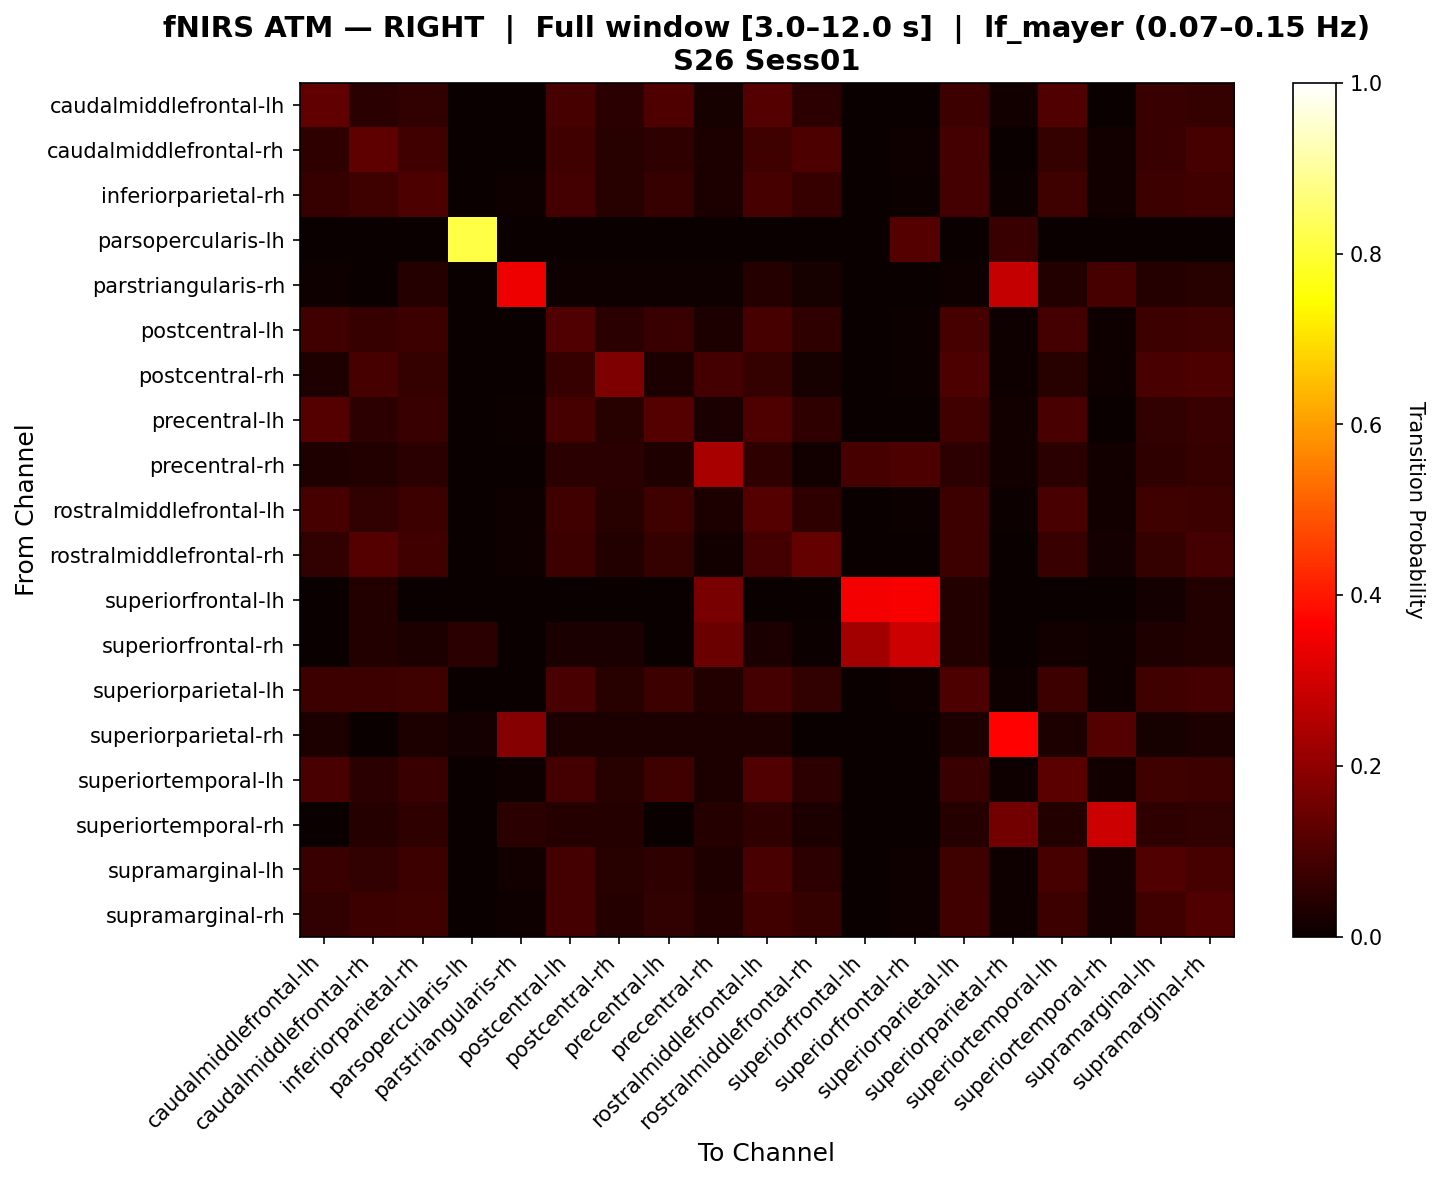

The file beside this chart, header and first rows:
, caudalmiddlefrontal-lh, caudalmiddlefrontal-rh, inferiorparietal-rh, parsopercularis-lh, parstriangularis-rh, postcentral-lh, postcentral-rh, precentral-lh, precentral-rh, rostralmiddlefrontal-lh, rostralmiddlefrontal-rh, superiorfrontal-lh, superiorfrontal-rh, superiorparietal-lh, superiorparietal-rh, superiortemporal-lh, superiortemporal-rh, supramarginal-lh, supramarginal-rh
caudalmiddlefrontal-lh, 0.1317, 0.04854, 0.06178, 0.0, 0.003538, 0.09198, 0.04717, 0.1021, 0.02214, 0.111, 0.0509, 0.0, 0.0, 0.07722, 0.01179, 0.1059, 0.0, 0.07072, 0.06361
caudalmiddlefrontal-rh, 0.05473, 0.1252, 0.08369, 0.0, 0.0, 0.08287, 0.04551, 0.05848, 0.03022, 0.07997, 0.1012, 0.0, 0.01117, 0.0891, 0.0, 0.06298, 0.01241, 0.07086, 0.09162
inferiorparietal-rh, 0.06736, 0.08056, 0.09816, 0.0, 0.009893, 0.08695, 0.0447, 0.06878, 0.02948, 0.09227, 0.06954, 0.0, 0.005327, 0.08609, 0.00761, 0.07821, 0.01522, 0.07573, 0.0841
parsopercularis-lh, 0.0, 0.0, 0.0, 0.8148, 0.0, 0.0, 0.0, 0.0, 0.0, 0.0, 0.0, 0.0, 0.1111, 0.0, 0.07407, 0.0, 0.0, 0.0, 0.0
parstriangularis-rh, 0.009804, 0.0, 0.04248, 0.0, 0.3415, 0.009804, 0.009804, 0.009804, 0.009804, 0.04248, 0.01961, 0.0, 0.0, 0.009804, 0.2794, 0.03595, 0.0915, 0.04248, 0.04575
postcentral-lh, 0.08453, 0.06727, 0.07503, 0.0, 0.002459, 0.1062, 0.05063, 0.07417, 0.02932, 0.09374, 0.0569, 0.0, 0.004918, 0.09181, 0.008197, 0.0882, 0.008197, 0.07682, 0.08164
postcentral-rh, 0.03513, 0.09028, 0.0625, 0.0, 0.002451, 0.06822, 0.1757, 0.02778, 0.08783, 0.06495, 0.02206, 0.0, 0.004085, 0.1009, 0.00817, 0.04575, 0.00817, 0.09763, 0.09845
precentral-lh, 0.1122, 0.05447, 0.07202, 0.0, 0.003906, 0.09144, 0.04297, 0.1122, 0.02672, 0.1024, 0.05838, 0.0, 0.0, 0.08341, 0.01302, 0.0958, 0.0, 0.05929, 0.07185
precentral-rh, 0.03248, 0.03728, 0.0472, 0.0, 0.003597, 0.0472, 0.05003, 0.03488, 0.2363, 0.0569, 0.01439, 0.08991, 0.1007, 0.05406, 0.01199, 0.04927, 0.01199, 0.05493, 0.06692
rostralmiddlefrontal-lh, 0.09231, 0.05948, 0.0747, 0.0, 0.009745, 0.08555, 0.044, 0.0795, 0.02941, 0.1132, 0.05607, 0.0, 0.004498, 0.07678, 0.007496, 0.09761, 0.01499, 0.07892, 0.07574
rostralmiddlefrontal-rh, 0.05992, 0.1113, 0.083, 0.0, 0.01026, 0.07625, 0.03637, 0.06518, 0.01457, 0.08731, 0.1348, 0.0, 0.0, 0.078, 0.0, 0.07085, 0.01923, 0.06619, 0.08677
superiorfrontal-lh, 0.0, 0.03704, 0.0, 0.0, 0.0, 0.0, 0.0, 0.0, 0.1656, 0.0, 0.0, 0.3481, 0.3567, 0.03704, 0.0, 0.0, 0.0, 0.01852, 0.03704
superiorfrontal-rh, 0.0, 0.03716, 0.03041, 0.0473, 0.0, 0.02703, 0.02365, 0.0, 0.1484, 0.02703, 0.006757, 0.228, 0.2925, 0.03716, 0.0, 0.01351, 0.01014, 0.03378, 0.03716
superiorparietal-lh, 0.07439, 0.07493, 0.07827, 0.0, 0.002669, 0.09712, 0.0451, 0.07514, 0.03594, 0.08965, 0.0611, 0.0, 0.008007, 0.09876, 0.008897, 0.0752, 0.008897, 0.07986, 0.08609
superiorparietal-rh, 0.02907, 0.0, 0.02907, 0.01744, 0.1865, 0.02907, 0.02907, 0.02907, 0.02907, 0.02907, 0.0, 0.0, 0.0, 0.02907, 0.37, 0.02907, 0.1121, 0.02326, 0.02907
superiortemporal-lh, 0.09606, 0.05076, 0.07169, 0.0, 0.008594, 0.08874, 0.04367, 0.07842, 0.02779, 0.1067, 0.05163, 0.0, 0.001563, 0.07206, 0.007812, 0.1241, 0.01406, 0.0811, 0.07518
superiortemporal-rh, 0.0, 0.03927, 0.05794, 0.0, 0.04979, 0.03927, 0.03927, 0.0, 0.03927, 0.05794, 0.03112, 0.0, 0.002075, 0.03927, 0.1566, 0.03734, 0.2929, 0.05794, 0.06001
supramarginal-lh, 0.07421, 0.05977, 0.07467, 0.0, 0.01282, 0.08624, 0.04462, 0.0581, 0.03496, 0.09607, 0.0519, 0.001706, 0.01074, 0.07904, 0.008242, 0.09003, 0.01923, 0.1068, 0.09082
supramarginal-rh, 0.06166, 0.07638, 0.07967, 0.0, 0.01161, 0.08663, 0.04199, 0.06166, 0.03809, 0.08556, 0.06537, 0.001511, 0.01048, 0.08414, 0.008292, 0.07757, 0.01741, 0.08278, 0.1092
